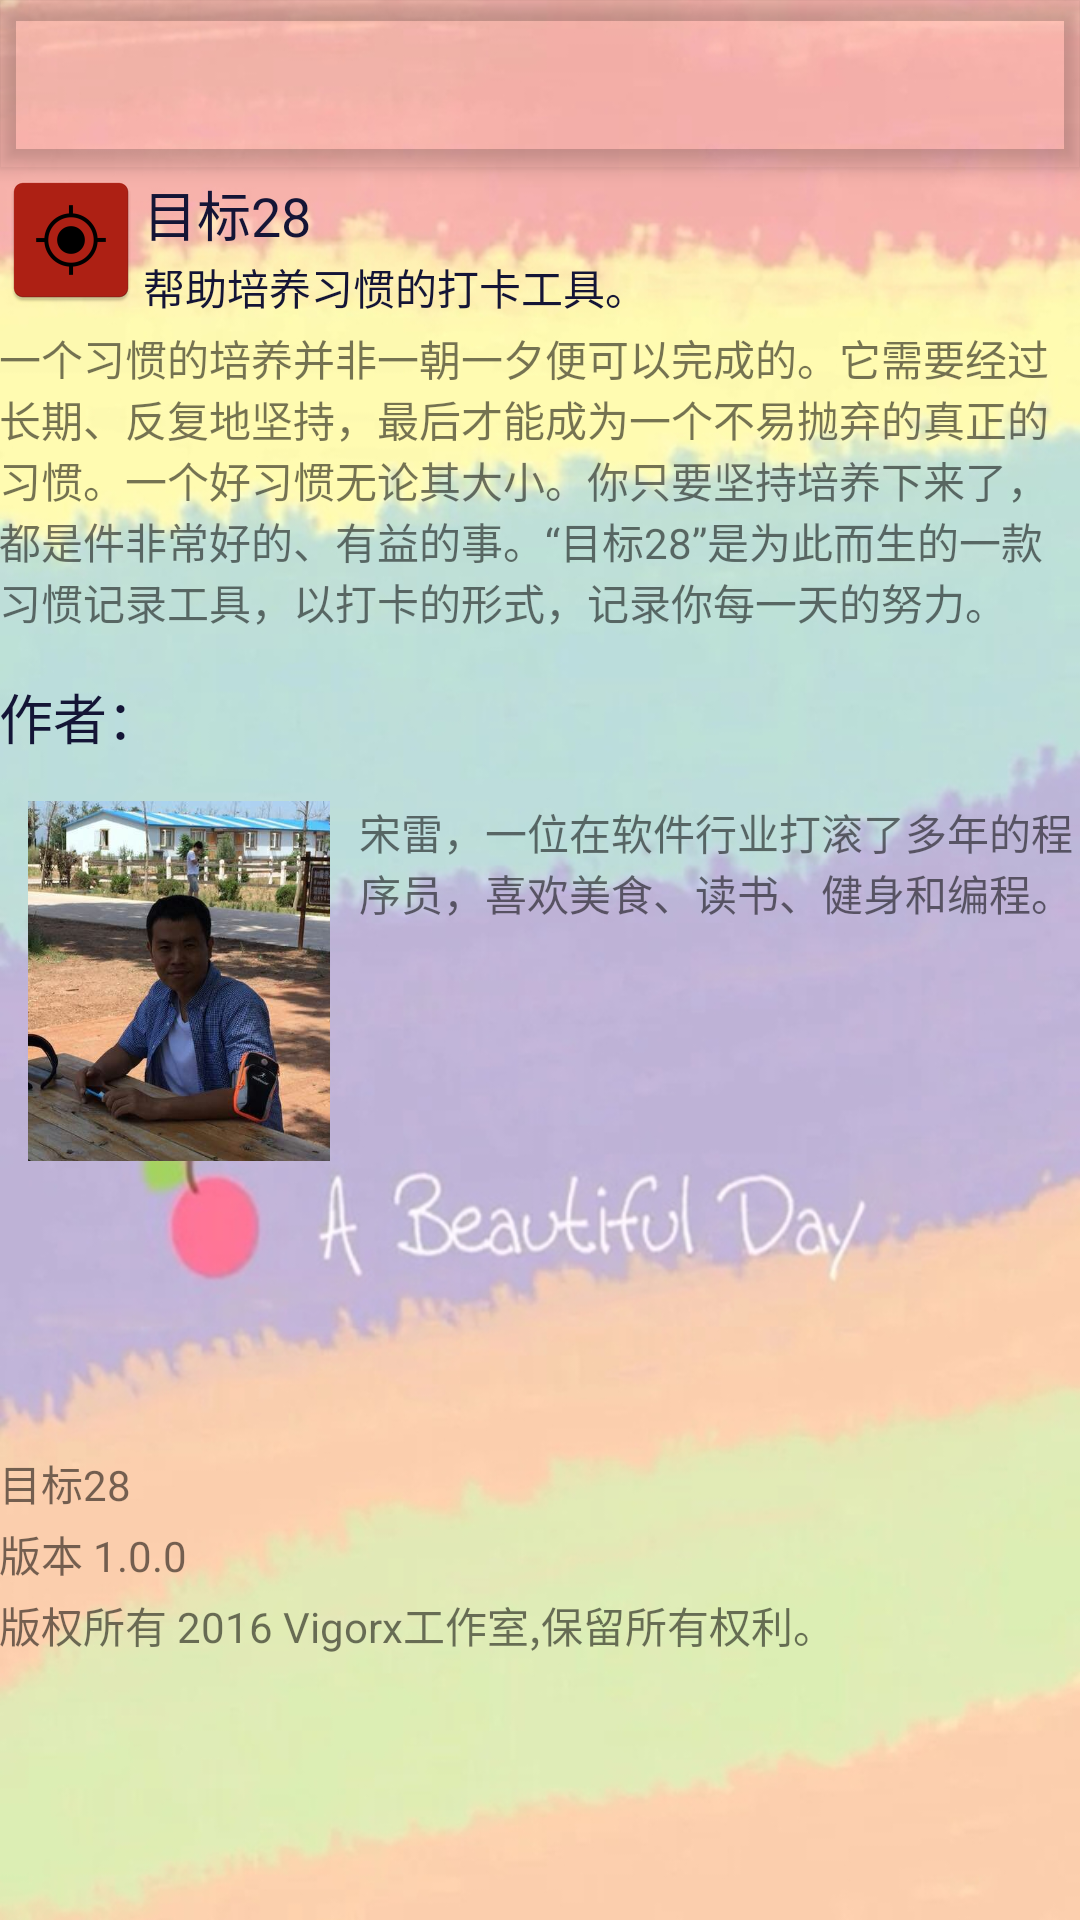

Here is an Android app screen rendered from its layout file. Give the layout XML and the strings, colors and styles it references.
<!-- AndroidManifest.xml: activity theme AppTheme.NoActionBar -->
<!-- res/layout/activity_abort.xml -->
<?xml version="1.0" encoding="utf-8"?>
<android.support.design.widget.CoordinatorLayout xmlns:android="http://schemas.android.com/apk/res/android"
    xmlns:app="http://schemas.android.com/apk/res-auto"
    xmlns:tools="http://schemas.android.com/tools"
    android:layout_width="match_parent"
    android:layout_height="match_parent"
    android:fitsSystemWindows="true"
    android:background="@drawable/daybg"
    tools:context="com.vigorx.effort.AbortActivity">

    <android.support.design.widget.AppBarLayout
        android:layout_width="match_parent"
        android:layout_height="wrap_content"
        android:theme="@style/AppTheme.AppBarOverlay">

        <android.support.v7.widget.Toolbar
            android:id="@+id/toolbar"
            android:layout_width="match_parent"
            android:layout_height="?attr/actionBarSize"
            android:background="?attr/colorPrimary"
            app:popupTheme="@style/AppTheme.PopupOverlay" />

    </android.support.design.widget.AppBarLayout>

    <include layout="@layout/content_abort" />

</android.support.design.widget.CoordinatorLayout>
<!-- res/layout/content_abort.xml (included above) -->
<?xml version="1.0" encoding="utf-8"?>
<RelativeLayout xmlns:android="http://schemas.android.com/apk/res/android"
    xmlns:app="http://schemas.android.com/apk/res-auto"
    xmlns:tools="http://schemas.android.com/tools"
    android:layout_width="match_parent"
    android:layout_height="match_parent"
    android:paddingBottom="@dimen/activity_vertical_margin"
    android:paddingLeft="@dimen/activity_horizontal_margin"
    android:paddingRight="@dimen/activity_horizontal_margin"
    android:paddingTop="@dimen/activity_vertical_margin"
    app:layout_behavior="@string/appbar_scrolling_view_behavior"
    tools:context="com.vigorx.effort.AbortActivity"
    tools:showIn="@layout/activity_abort">

    <ImageView
        android:layout_width="wrap_content"
        android:layout_height="wrap_content"
        android:id="@+id/imageAppIcon"
        android:layout_alignParentTop="true"
        android:layout_alignParentLeft="true"
        android:src="@mipmap/ic_launcher"/>

    <TextView
        android:layout_width="wrap_content"
        android:layout_height="wrap_content"
        android:textAppearance="?android:attr/textAppearanceMedium"
        android:text="@string/abort_app_name"
        android:id="@+id/textView"
        android:textColor="@color/colorAbort"
        android:layout_alignParentTop="true"
        android:layout_toRightOf="@+id/imageAppIcon"
        android:layout_toEndOf="@+id/imageAppIcon"
        android:layout_marginTop="2dp"/>

    <TextView
        android:layout_width="wrap_content"
        android:layout_height="wrap_content"
        android:textAppearance="?android:attr/textAppearanceSmall"
        android:text="@string/abort_subject"
        android:textColor="@color/colorAbort"
        android:id="@+id/textView2"
        android:layout_below="@+id/textView"
        android:layout_alignParentRight="true"
        android:layout_alignParentEnd="true"
        android:layout_alignBottom="@+id/imageAppIcon"
        android:layout_alignLeft="@+id/textView"
        android:layout_alignStart="@+id/textView"
        android:layout_marginTop="1dp"/>

    <TextView
        android:layout_width="wrap_content"
        android:layout_height="wrap_content"
        android:textAppearance="?android:attr/textAppearanceSmall"
        android:text="@string/abort_detail"
        android:id="@+id/textView3"
        android:layout_below="@+id/imageAppIcon"
        android:layout_alignParentLeft="true"
        android:layout_alignParentStart="true"
        android:layout_marginTop="5dp"/>

    <TextView
        android:layout_width="wrap_content"
        android:layout_height="wrap_content"
        android:textAppearance="?android:attr/textAppearanceMedium"
        android:text="@string/abort_author"
        android:textColor="@color/colorAbort"
        android:id="@+id/textView4"
        android:layout_below="@+id/textView3"
        android:layout_alignParentLeft="true"
        android:layout_alignParentStart="true"
        android:layout_marginTop="15dp"
        android:layout_marginBottom="15dp"/>

    <ImageView
        android:layout_width="120dp"
        android:layout_height="120dp"
        android:id="@+id/imageViewAuthor"
        android:src="@drawable/author"
        android:layout_below="@+id/textView4"/>

    <TextView
        android:layout_width="wrap_content"
        android:layout_height="wrap_content"
        android:textAppearance="?android:attr/textAppearanceSmall"
        android:text="@string/abort_author_memo"
        android:id="@+id/textView5"
        android:layout_alignTop="@+id/imageViewAuthor"
        android:layout_toRightOf="@+id/imageViewAuthor"
        android:layout_toEndOf="@+id/imageViewAuthor" />

    <TextView
        android:layout_width="wrap_content"
        android:layout_height="wrap_content"
        android:textAppearance="?android:attr/textAppearanceSmall"
        android:text="@string/abort_app_name"
        android:id="@+id/textView6"
        android:layout_below="@+id/imageViewAuthor"
        android:layout_alignParentLeft="true"
        android:layout_alignParentStart="true"
        android:layout_marginTop="97dp" />

    <TextView
        android:layout_width="wrap_content"
        android:layout_height="wrap_content"
        android:textAppearance="?android:attr/textAppearanceSmall"
        android:text="@string/abort_version"
        android:id="@+id/textView7"
        android:layout_marginTop="3dp"
        android:layout_below="@+id/textView6"
        android:layout_alignParentLeft="true"
        android:layout_alignParentStart="true" />

    <TextView
        android:layout_width="wrap_content"
        android:layout_height="wrap_content"
        android:textAppearance="?android:attr/textAppearanceSmall"
        android:text="@string/abort_copyright"
        android:id="@+id/textView8"
        android:layout_marginTop="3dp"
        android:layout_below="@+id/textView7"
        android:layout_alignParentLeft="true"
        android:layout_alignParentStart="true" />
</RelativeLayout>
<!-- resources referenced by this layout -->
<resources>
  <color name="colorAbort">#141536</color>
  <!-- drawable author: png bitmap (drawable, 509953 bytes) -->
  <!-- drawable daybg: jpeg bitmap (drawable, 262725 bytes) -->
  <!-- mipmap ic_launcher: png bitmap (mipmap-hdpi, 2146 bytes) -->
  <string name="abort_app_name">目标28</string>
  <string name="abort_author">作者：</string>
  <string name="abort_author_memo">宋雷，一位在软件行业打滚了多年的程序员，喜欢美食、读书、健身和编程。</string>
  <string name="abort_copyright">版权所有 2016 Vigorx工作室,保留所有权利。</string>
  <string name="abort_detail">一个习惯的培养并非一朝一夕便可以完成的。它需要经过长期、反复地坚持，最后才能成为一个不易抛弃的真正的习惯。一个好习惯无论其大小。你只要坚持培养下来了，都是件非常好的、有益的事。“目标28”是为此而生的一款习惯记录工具，以打卡的形式，记录你每一天的努力。</string>
  <string name="abort_subject">帮助培养习惯的打卡工具。</string>
  <string name="abort_version">版本 1.0.0</string>
  <style name="AppTheme.AppBarOverlay" parent="ThemeOverlay.AppCompat.Dark.ActionBar" />
  <style name="AppTheme.PopupOverlay" parent="ThemeOverlay.AppCompat.Light" />
  <style name="AppTheme.NoActionBar">
          <item name="windowActionBar">false</item>
          <item name="windowNoTitle">true</item>
      </style>
</resources>
